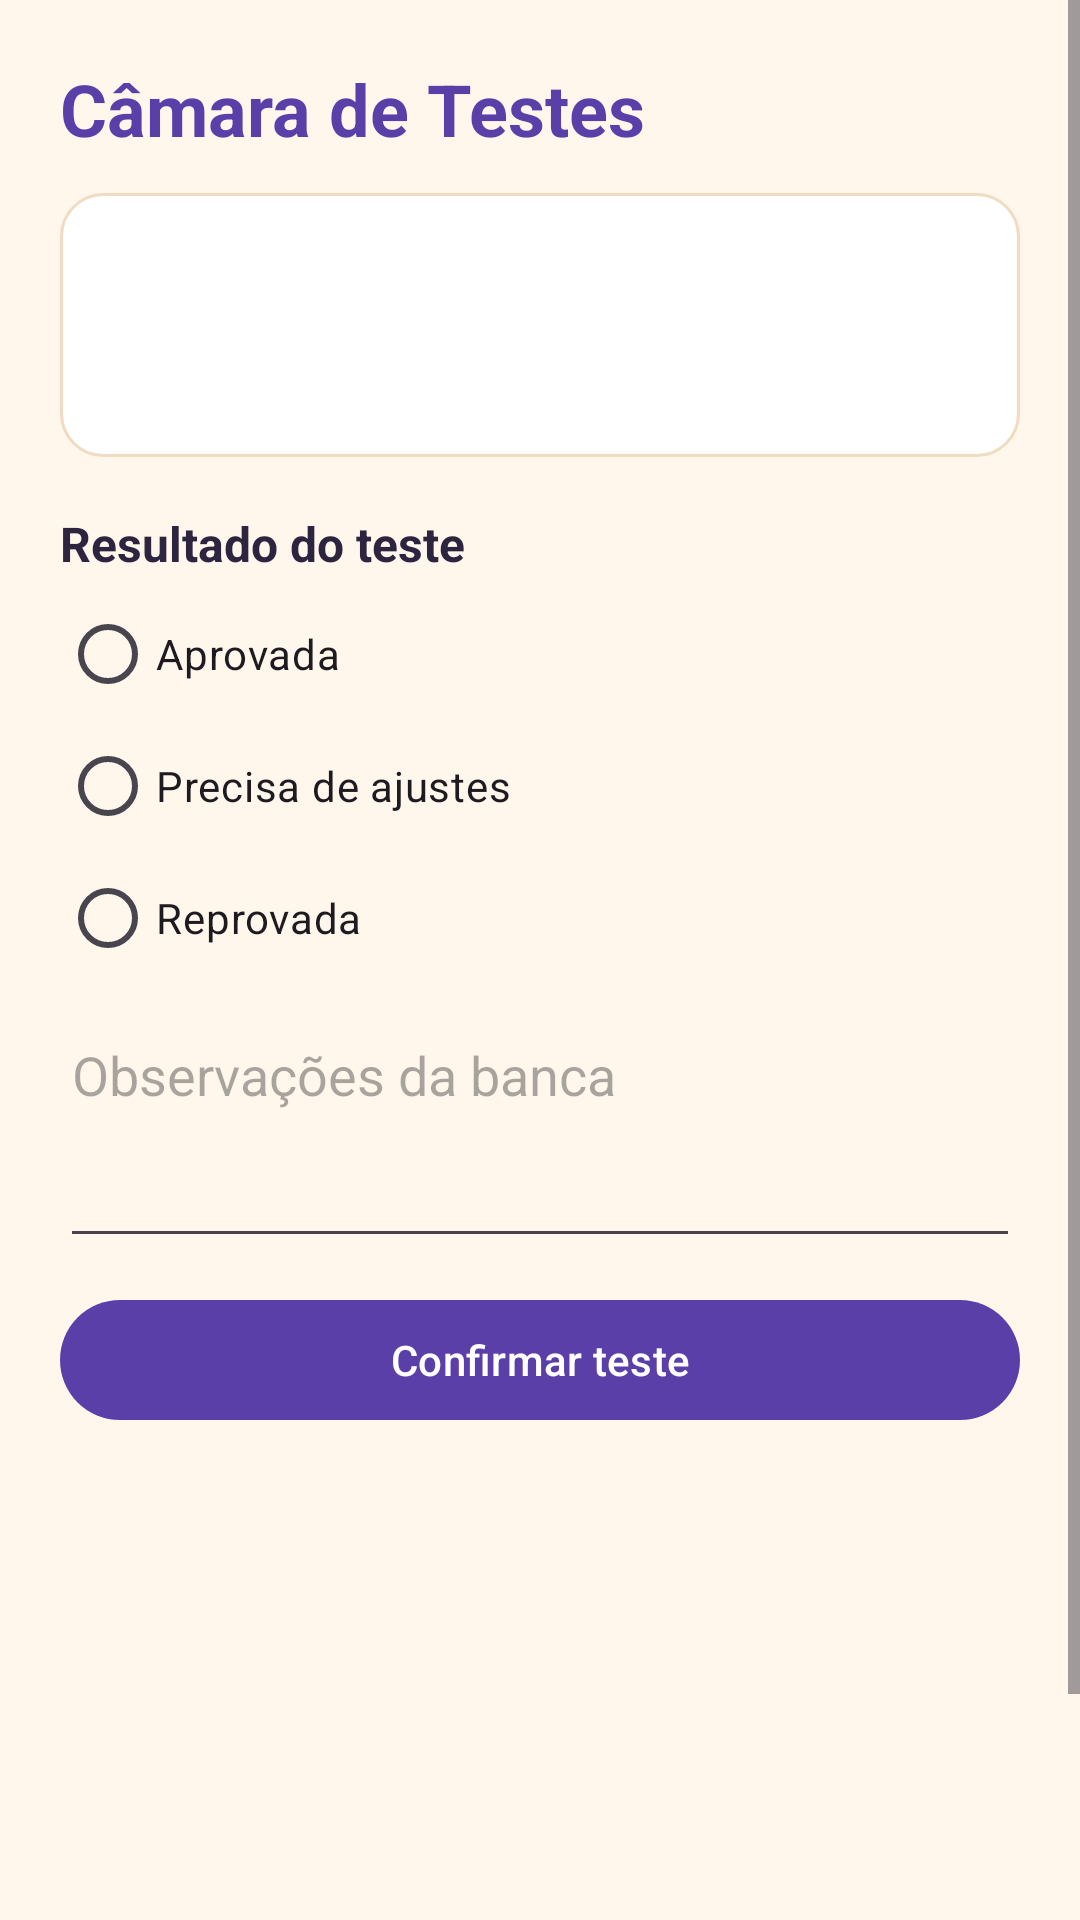

Produce the Android XML layout that renders to this screen, including the resource entries it uses.
<!-- AndroidManifest.xml: application theme Theme.ParafusoSolto -->
<!-- res/layout/activity_teste.xml -->
<?xml version="1.0" encoding="utf-8"?>
<ScrollView xmlns:android="http://schemas.android.com/apk/res/android"
    xmlns:app="http://schemas.android.com/apk/res-auto"
    xmlns:tools="http://schemas.android.com/tools"
    android:layout_width="match_parent"
    android:layout_height="match_parent"
    android:background="@color/fundo"
    android:fillViewport="true"
    tools:context=".TesteActivity">

    <LinearLayout
        android:layout_width="match_parent"
        android:layout_height="wrap_content"
        android:orientation="vertical"
        android:padding="20dp">

        <TextView
            android:id="@+id/textTituloCamara"
            android:layout_width="match_parent"
            android:layout_height="wrap_content"
            android:text="@string/titulo_camara"
            android:textColor="@color/roxo"
            android:textSize="24sp"
            android:textStyle="bold" />

        
        <LinearLayout
            android:layout_width="match_parent"
            android:layout_height="wrap_content"
            android:layout_marginTop="12dp"
            android:background="@drawable/bg_cartao"
            android:gravity="center_vertical"
            android:orientation="horizontal"
            android:padding="12dp">

            <ImageView
                android:id="@+id/imageTeste"
                android:layout_width="64dp"
                android:layout_height="64dp"
                android:contentDescription="@string/cd_imagem_invencao"
                tools:src="@drawable/img_inv_patins" />

            <LinearLayout
                android:layout_width="0dp"
                android:layout_height="wrap_content"
                android:layout_marginStart="12dp"
                android:layout_weight="1"
                android:orientation="vertical">

                <TextView
                    android:id="@+id/textNomeTeste"
                    android:layout_width="match_parent"
                    android:layout_height="wrap_content"
                    android:textColor="@color/texto"
                    android:textSize="17sp"
                    android:textStyle="bold"
                    tools:text="Patins a Vapor" />

                <TextView
                    android:id="@+id/textCategoriaTeste"
                    android:layout_width="match_parent"
                    android:layout_height="wrap_content"
                    android:textColor="@color/laranja_escuro"
                    android:textSize="13sp"
                    tools:text="Transporte Duvidoso" />
            </LinearLayout>
        </LinearLayout>

        <TextView
            android:id="@+id/textRotuloResultado"
            android:layout_width="match_parent"
            android:layout_height="wrap_content"
            android:layout_marginTop="18dp"
            android:text="@string/rotulo_resultado"
            android:textColor="@color/texto"
            android:textSize="16sp"
            android:textStyle="bold" />

        <RadioGroup
            android:id="@+id/radioGroupResultado"
            android:layout_width="match_parent"
            android:layout_height="wrap_content"
            android:layout_marginTop="4dp">

            <RadioButton
                android:id="@+id/radioAprovada"
                android:layout_width="match_parent"
                android:layout_height="wrap_content"
                android:minHeight="44dp"
                android:text="@string/resultado_aprovada" />

            <RadioButton
                android:id="@+id/radioAjustes"
                android:layout_width="match_parent"
                android:layout_height="wrap_content"
                android:minHeight="44dp"
                android:text="@string/resultado_ajustes" />

            <RadioButton
                android:id="@+id/radioReprovada"
                android:layout_width="match_parent"
                android:layout_height="wrap_content"
                android:minHeight="44dp"
                android:text="@string/resultado_reprovada" />
        </RadioGroup>

        <EditText
            android:id="@+id/editObservacao"
            android:layout_width="match_parent"
            android:layout_height="wrap_content"
            android:layout_marginTop="8dp"
            android:gravity="top|start"
            android:hint="@string/hint_observacao"
            android:importantForAutofill="no"
            android:inputType="textMultiLine|textCapSentences"
            android:minLines="3" />

        <com.google.android.material.button.MaterialButton
            android:id="@+id/buttonConfirmarTeste"
            android:layout_width="match_parent"
            android:layout_height="wrap_content"
            android:layout_marginTop="10dp"
            android:text="@string/botao_confirmar" />

        
        <ImageView
            android:id="@+id/imageSelo"
            android:layout_width="110dp"
            android:layout_height="110dp"
            android:layout_gravity="center_horizontal"
            android:layout_marginTop="16dp"
            android:alpha="0"
            android:contentDescription="@string/cd_selo"
            android:visibility="invisible"
            tools:src="@drawable/selo_aprovada"
            tools:visibility="visible"
            tools:alpha="1" />

        <TextView
            android:id="@+id/textSelo"
            android:layout_width="match_parent"
            android:layout_height="wrap_content"
            android:layout_marginTop="6dp"
            android:gravity="center"
            android:textSize="17sp"
            android:textStyle="bold"
            tools:text="Resultado: Aprovada" />

        <LinearLayout
            android:layout_width="match_parent"
            android:layout_height="wrap_content"
            android:layout_marginTop="18dp"
            android:orientation="horizontal">

            <com.google.android.material.button.MaterialButton
                android:id="@+id/buttonReverFicha"
                style="@style/Widget.Material3.Button.OutlinedButton"
                android:layout_width="0dp"
                android:layout_height="wrap_content"
                android:layout_marginEnd="6dp"
                android:layout_weight="1"
                android:text="@string/botao_rever_ficha" />

            <com.google.android.material.button.MaterialButton
                android:id="@+id/buttonEncerrarAvaliacao"
                android:layout_width="0dp"
                android:layout_height="wrap_content"
                android:layout_marginStart="6dp"
                android:layout_weight="1"
                android:text="@string/botao_encerrar"
                app:backgroundTint="@color/laranja" />
        </LinearLayout>

    </LinearLayout>
</ScrollView>
<!-- resources referenced by this layout -->
<resources>
  <color name="fundo">#FFF7EC</color>
  <color name="laranja">#F2762E</color>
  <color name="laranja_escuro">#C4561A</color>
  <color name="roxo">#5B3FA8</color>
  <color name="texto">#2D2440</color>
  <!-- drawable bg_cartao (drawable) -->
  <?xml version="1.0" encoding="utf-8"?>
  <shape xmlns:android="http://schemas.android.com/apk/res/android">
      <solid android:color="@color/cartao" />
      <stroke android:width="1dp" android:color="@color/borda" />
      <corners android:radius="14dp" />
  </shape>
  <!-- drawable selo_aprovada (drawable) -->
  <?xml version="1.0" encoding="utf-8"?>
  <vector xmlns:android="http://schemas.android.com/apk/res/android"
      android:width="96dp"
      android:height="96dp"
      android:viewportWidth="96"
      android:viewportHeight="96">
      <path android:fillColor="#2E9E5B" android:pathData="M48,2 A46,46 0 1 1 47.99,2 Z" />
      <path android:pathData="M12,48 a36,36 0 1 1 72,0 a36,36 0 1 1 -72,0 Z" android:fillColor="#00000000" android:strokeColor="#FFFFFF" android:strokeWidth="3" />
      <path android:pathData="M32,49 L43,60 L65,36" android:fillColor="#00000000" android:strokeColor="#FFFFFF" android:strokeWidth="7" android:strokeLineCap="round" />
  </vector>
  <string name="botao_confirmar">Confirmar teste</string>
  <string name="botao_encerrar">Encerrar avaliação</string>
  <string name="botao_rever_ficha">Rever ficha</string>
  <string name="cd_imagem_invencao">Ilustração da invenção</string>
  <string name="cd_selo">Selo do resultado do teste</string>
  <string name="hint_observacao">Observações da banca</string>
  <string name="resultado_ajustes">Precisa de ajustes</string>
  <string name="resultado_aprovada">Aprovada</string>
  <string name="resultado_reprovada">Reprovada</string>
  <string name="rotulo_resultado">Resultado do teste</string>
  <string name="titulo_camara">Câmara de Testes</string>
  <style name="Theme.ParafusoSolto" parent="Theme.Material3.Light.NoActionBar">
          <item name="colorPrimary">@color/roxo</item>
          <item name="colorOnPrimary">@color/branco</item>
          <item name="colorSecondary">@color/laranja</item>
          <item name="colorError">@color/selo_reprovada</item>
          <item name="android:colorBackground">@color/fundo</item>
          <item name="android:statusBarColor">@color/roxo</item>
      </style>
  <color name="cartao">#FFFFFF</color>
  <color name="borda">#F0DCC2</color>
  <color name="branco">#FFFFFF</color>
  <color name="selo_reprovada">#D64545</color>
</resources>
